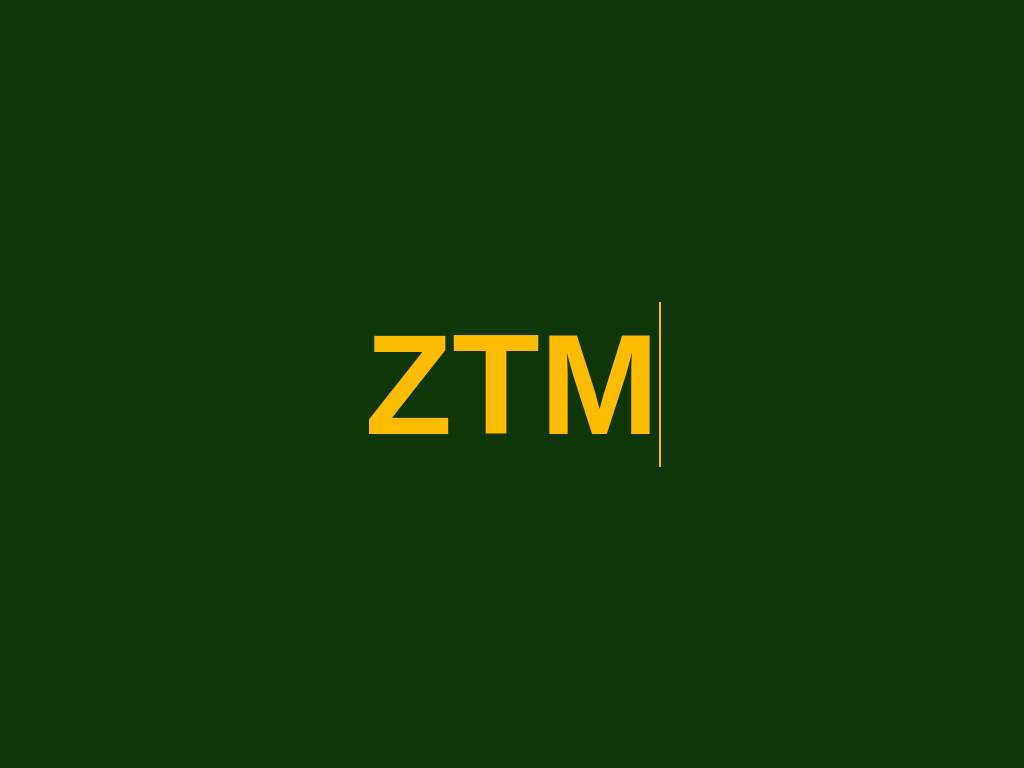

Recreate this image using only HTML and CSS.

<!-- file: index.html -->
<!DOCTYPE html>
<html lang="en">
  <head>
    <meta charset="UTF-8" />
    <meta http-equiv="X-UA-Compatible" content="IE=edge" />
    <meta name="viewport" content="width=device-width, initial-scale=1.0" />
    <link rel="stylesheet" href="styles.css" />
    <title>Mask Effect</title>
  </head>
  <body>
    <h2 data-text="ZTM">ZTM</h2>
  </body>
</html>


/* file: styles.css */
@import url('https://fonts.googleapis.com/css2?family=Anton&display=swap');

* {
  margin: 0;
  padding: 0;
  box-sizing: border-box;
  font-family: 'Anton', sans-serif;
}

body {
  display: flex;
  justify-content: center;
  align-items: center;
  min-height: 100vh;
  background: #0e3609;
}

h2 {
  position: relative;
  font-size: 14vw;
  color: #11360e;
  -webkit-text-stroke: 0.3vw #11360e;
  text-transform: uppercase;
}

h2::before {
  content: attr(data-text);
  position: absolute;
  top: 0;
  left: 0;
  width: 100%;
  height: 100%;
  color: #febc01;
  -webkit-text-stroke: 0vw #383d52;
  border-right: 2px solid #febc01;
  overflow: hidden;
  animation: animate 2s linear infinite;
}

@keyframes animate {
  0% {
    width: 0;
  }
  70%,
  90% {
    width: 100%;
  }
}
